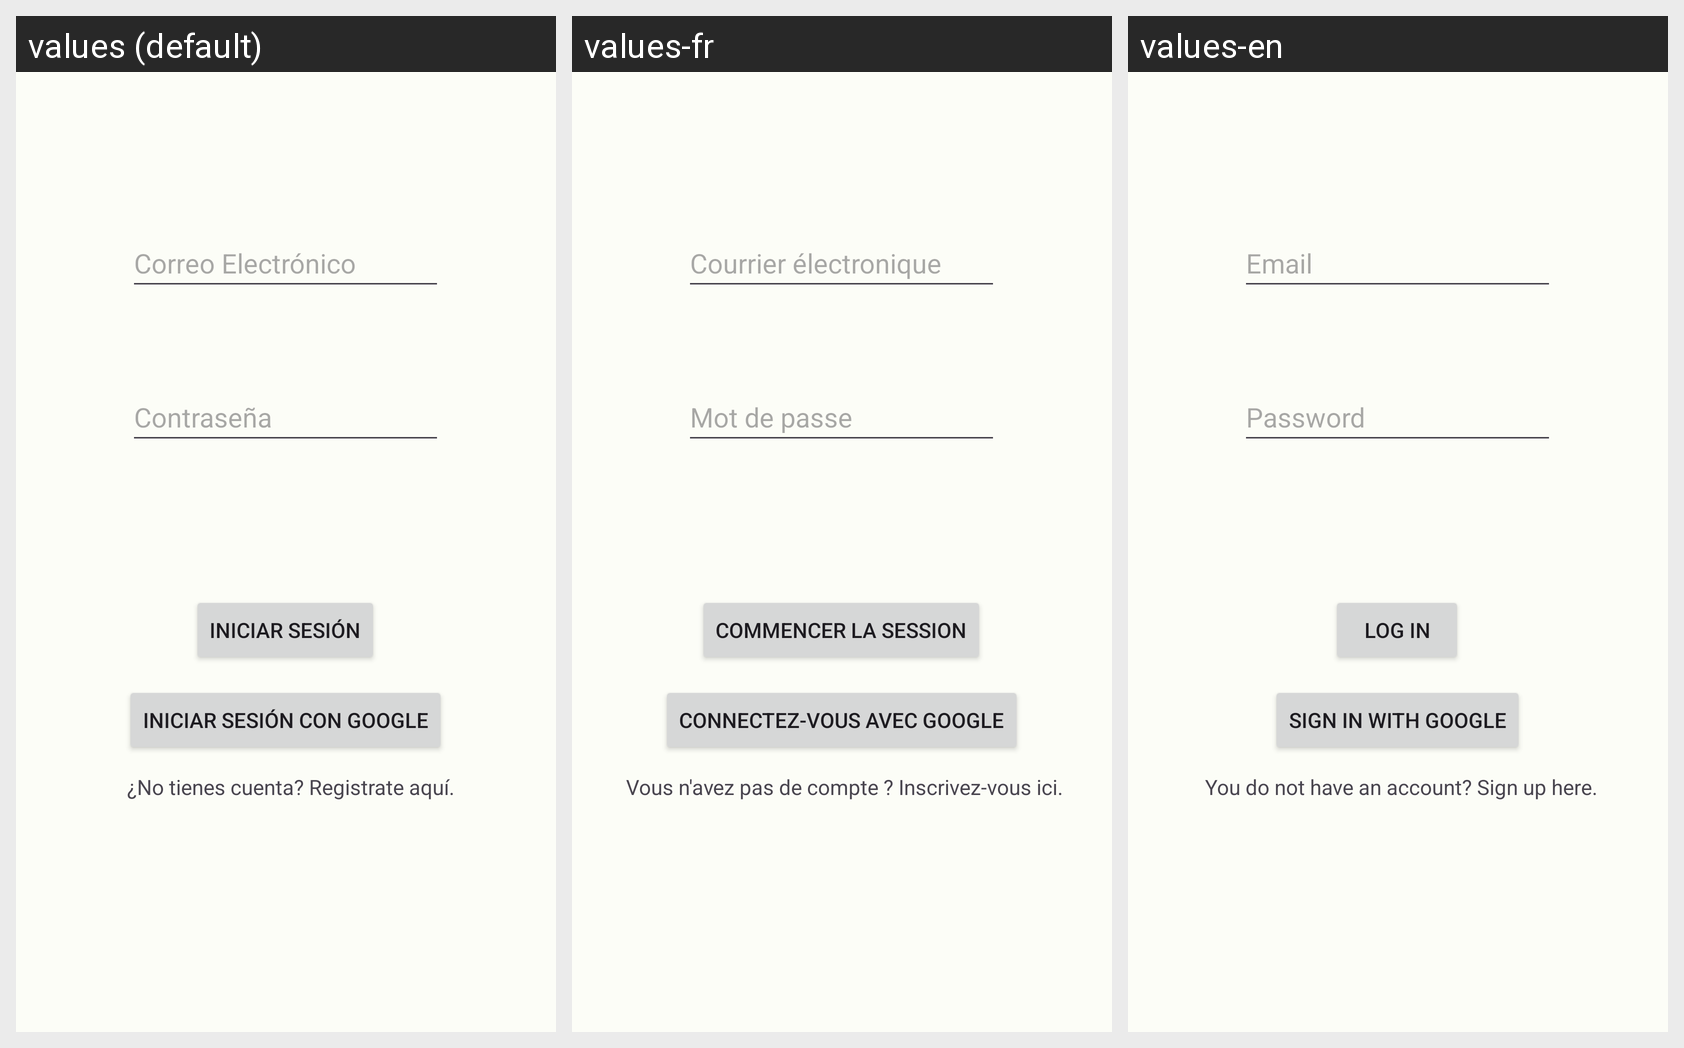

Locale-by-locale string values for the Android screen shown in this grid:
Android screen res/layout/activity_main.xml rendered under 3 locales, left to right: values (default), values-fr, values-en. Device: Nexus 5 (rendered at 1080×1920; each locale shown at half size, 540×960, under a caption strip naming it); theme Theme.Dualiza.
Strings drawn on this screen, with the default value and each locale's value (text and hints the layout hard-codes, and strings that could not be matched under every locale, appear in the picture but are not listed):

iniciar_sesion
  values: Iniciar Sesión
  values-fr: Commencer la session
  values-en: Log in

iniciar_sesion_google
  values: Iniciar sesión con google
  values-fr: Connectez-vous avec Google
  values-en: Sign in with google

correo_e
  values: Correo Electrónico
  values-fr: Courrier électronique
  values-en: Email

contra
  values: Contraseña
  values-fr: Mot de passe
  values-en: Password

registro
  values: ¿No tienes cuenta? Registrate aquí.
  values-fr: Vous n'avez pas de compte ? Inscrivez-vous ici.
  values-en: You do not have an account? Sign up here.
